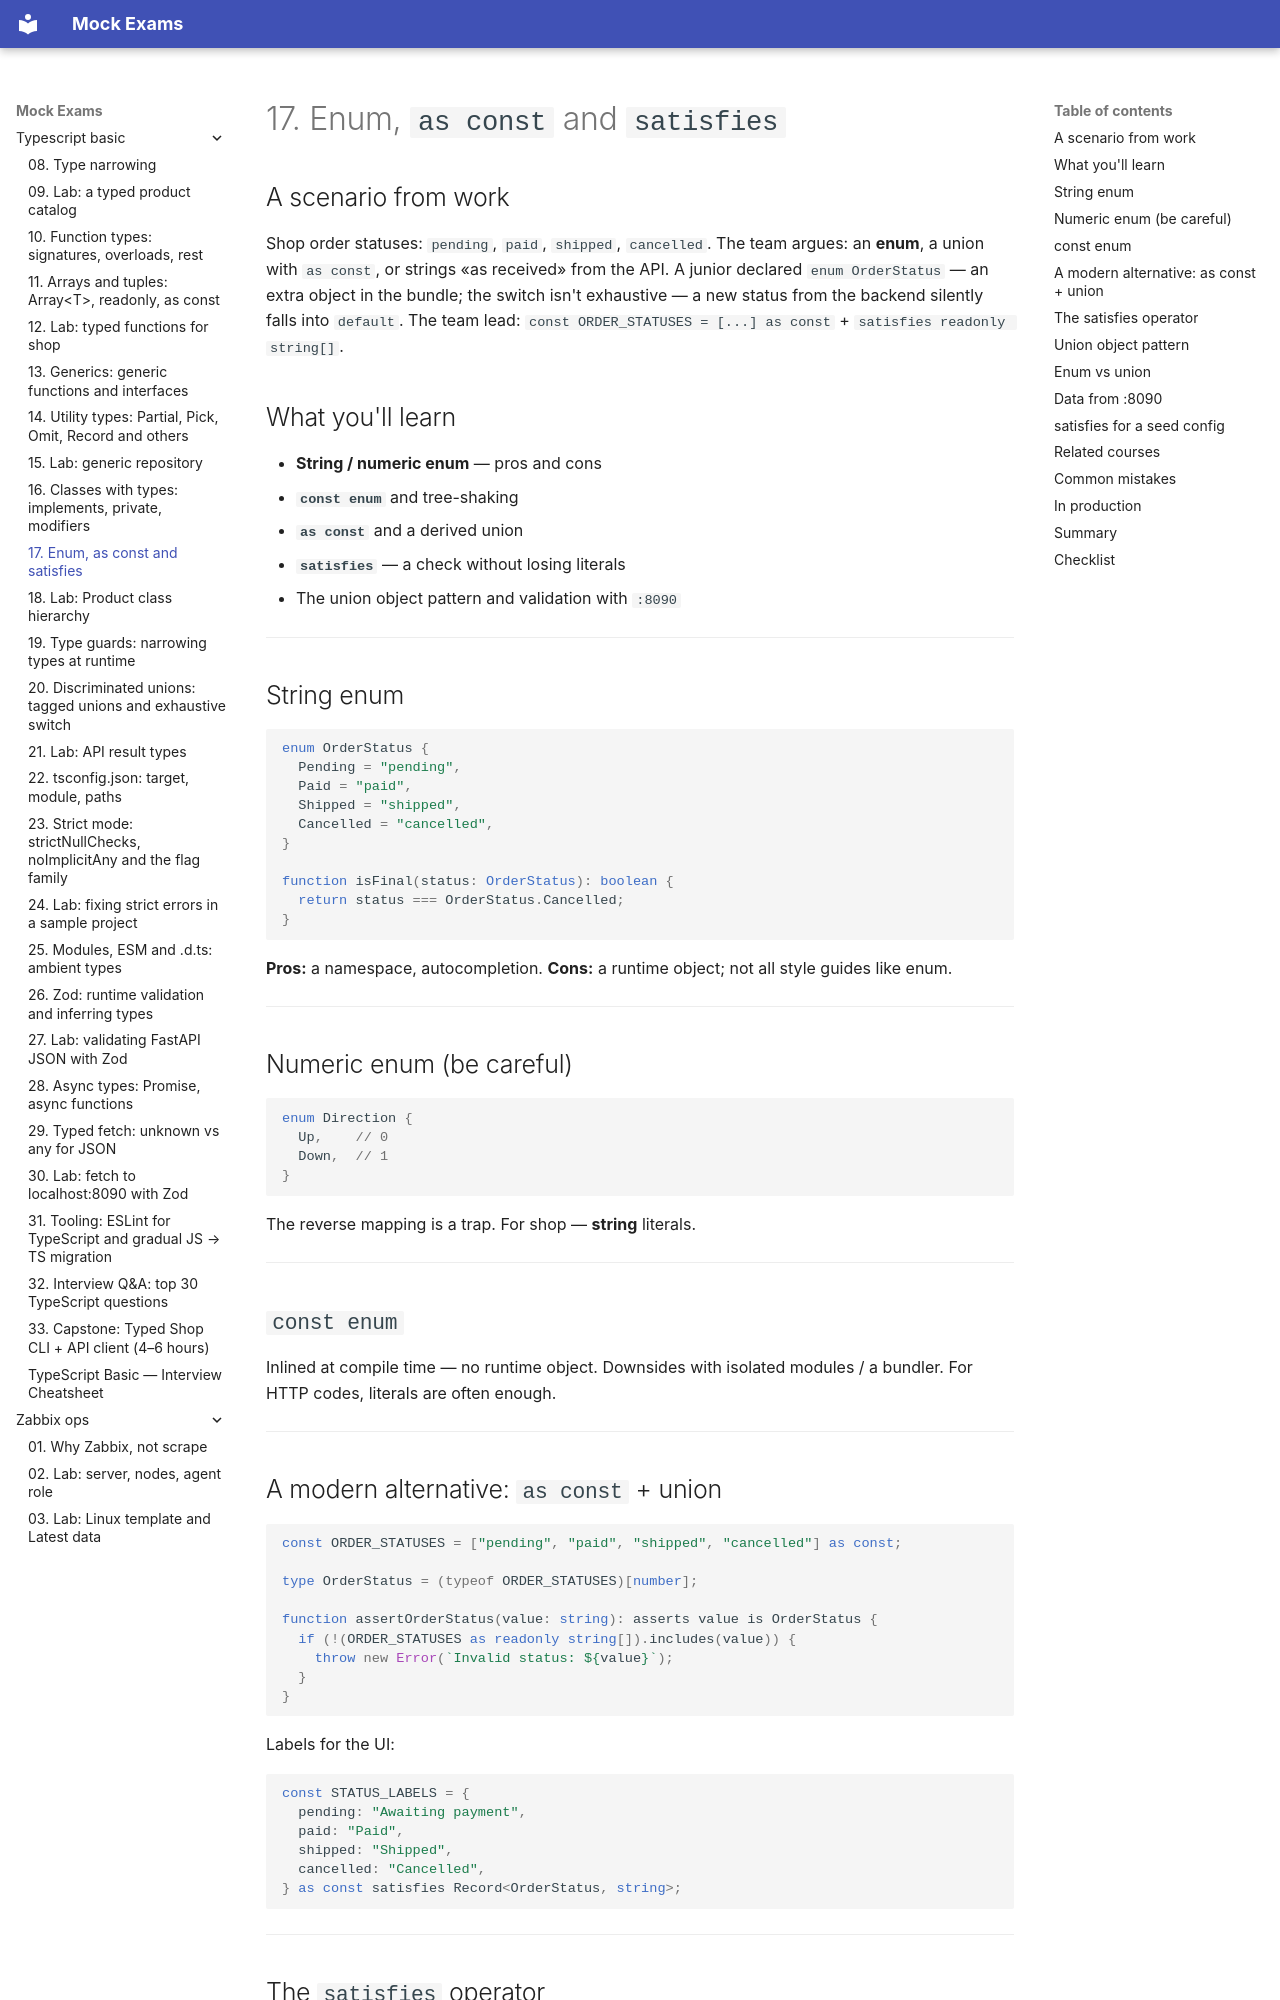

repository: FedorArbuzov/mock-exams · page: typescript-basic/17-enums-const/index.html · generator: mkdocs

# 17. Enum, `as const` and `satisfies`

## A scenario from work

Shop order statuses: `pending`, `paid`, `shipped`, `cancelled`. The team argues: an **enum**, a union with `as const`, or strings «as received» from the API. A junior declared `enum OrderStatus` — an extra object in the bundle; the switch isn't exhaustive — a new status from the backend silently falls into `default`. The team lead: `const ORDER_STATUSES = [...] as const` + `satisfies readonly string[]`.

## What you'll learn

- **String / numeric enum** — pros and cons
- **`const enum`** and tree-shaking
- **`as const`** and a derived union
- **`satisfies`** — a check without losing literals
- The union object pattern and validation with `:8090`

---

## String enum

```typescript
enum OrderStatus {
  Pending = "pending",
  Paid = "paid",
  Shipped = "shipped",
  Cancelled = "cancelled",
}

function isFinal(status: OrderStatus): boolean {
  return status === OrderStatus.Cancelled;
}
```

**Pros:** a namespace, autocompletion. **Cons:** a runtime object; not all style guides like enum.

---

## Numeric enum (be careful)

```typescript
enum Direction {
  Up,    // 0
  Down,  // 1
}
```

The reverse mapping is a trap. For shop — **string** literals.

---

## `const enum`

Inlined at compile time — no runtime object. Downsides with isolated modules / a bundler. For HTTP codes, literals are often enough.

---

## A modern alternative: `as const` + union

```typescript
const ORDER_STATUSES = ["pending", "paid", "shipped", "cancelled"] as const;

type OrderStatus = (typeof ORDER_STATUSES)[number];

function assertOrderStatus(value: string): asserts value is OrderStatus {
  if (!(ORDER_STATUSES as readonly string[]).includes(value)) {
    throw new Error(`Invalid status: ${value}`);
  }
}
```

Labels for the UI:

```typescript
const STATUS_LABELS = {
  pending: "Awaiting payment",
  paid: "Paid",
  shipped: "Shipped",
  cancelled: "Cancelled",
} as const satisfies Record<OrderStatus, string>;
```

---
